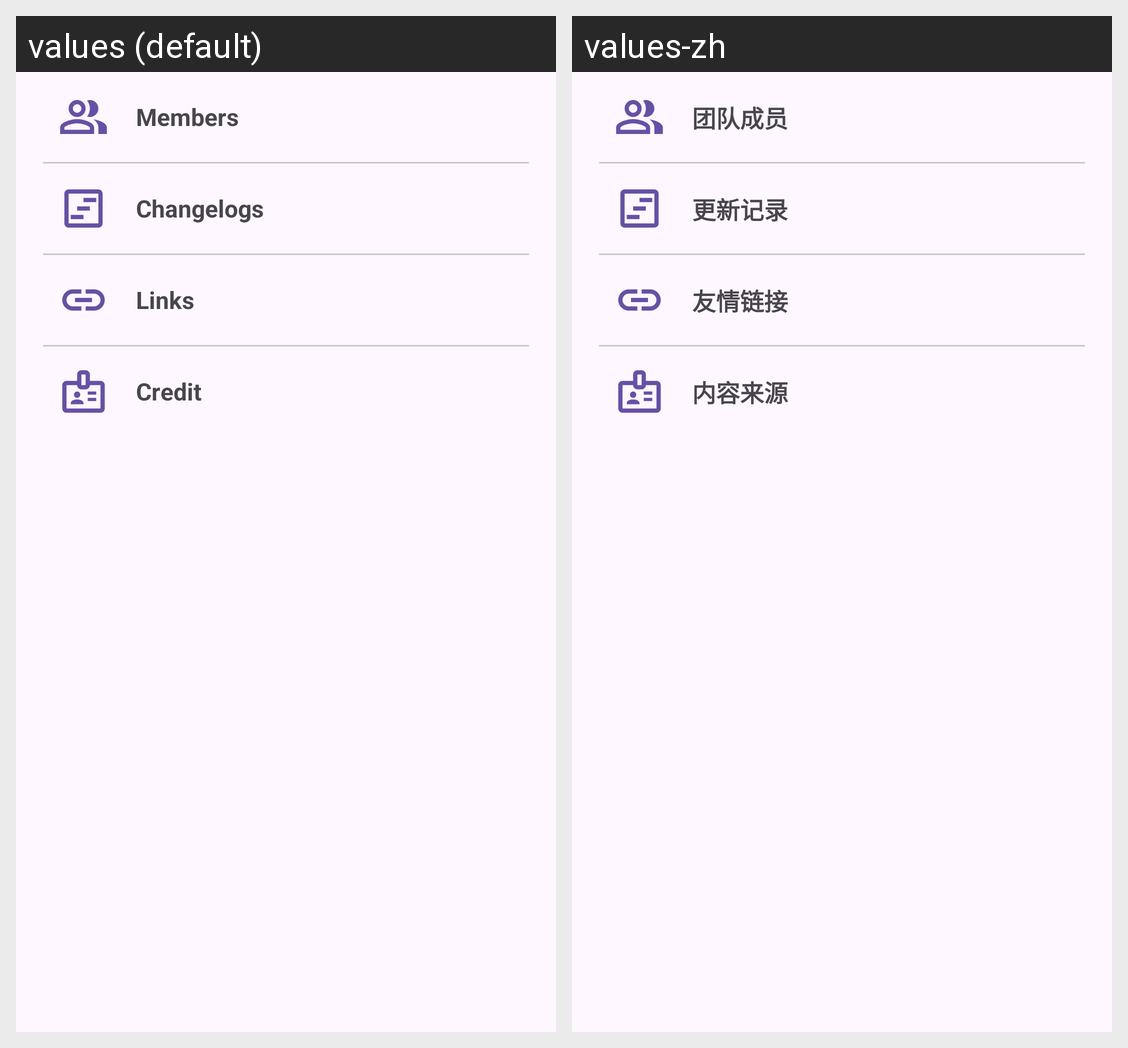

The Android screen above is rendered under two locales of the same app. Produce the string resources it draws, with the default and per-locale values.
Android screen res/layout/about_penguin.xml rendered under 2 locales, left to right: values (default), values-zh. Device: Nexus 5 (rendered at 1080×1920; each locale shown at half size, 540×960, under a caption strip naming it); theme Theme.Penguinstatsandroid.
Strings drawn on this screen, with the default value and each locale's value (text and hints the layout hard-codes, and strings that could not be matched under every locale, appear in the picture but are not listed):

about_members
  values: Members
  values-zh: 团队成员

about_changelog
  values: Changelogs
  values-zh: 更新记录

about_links
  values: Links
  values-zh: 友情链接

about_credit
  values: Credit
  values-zh: 内容来源
